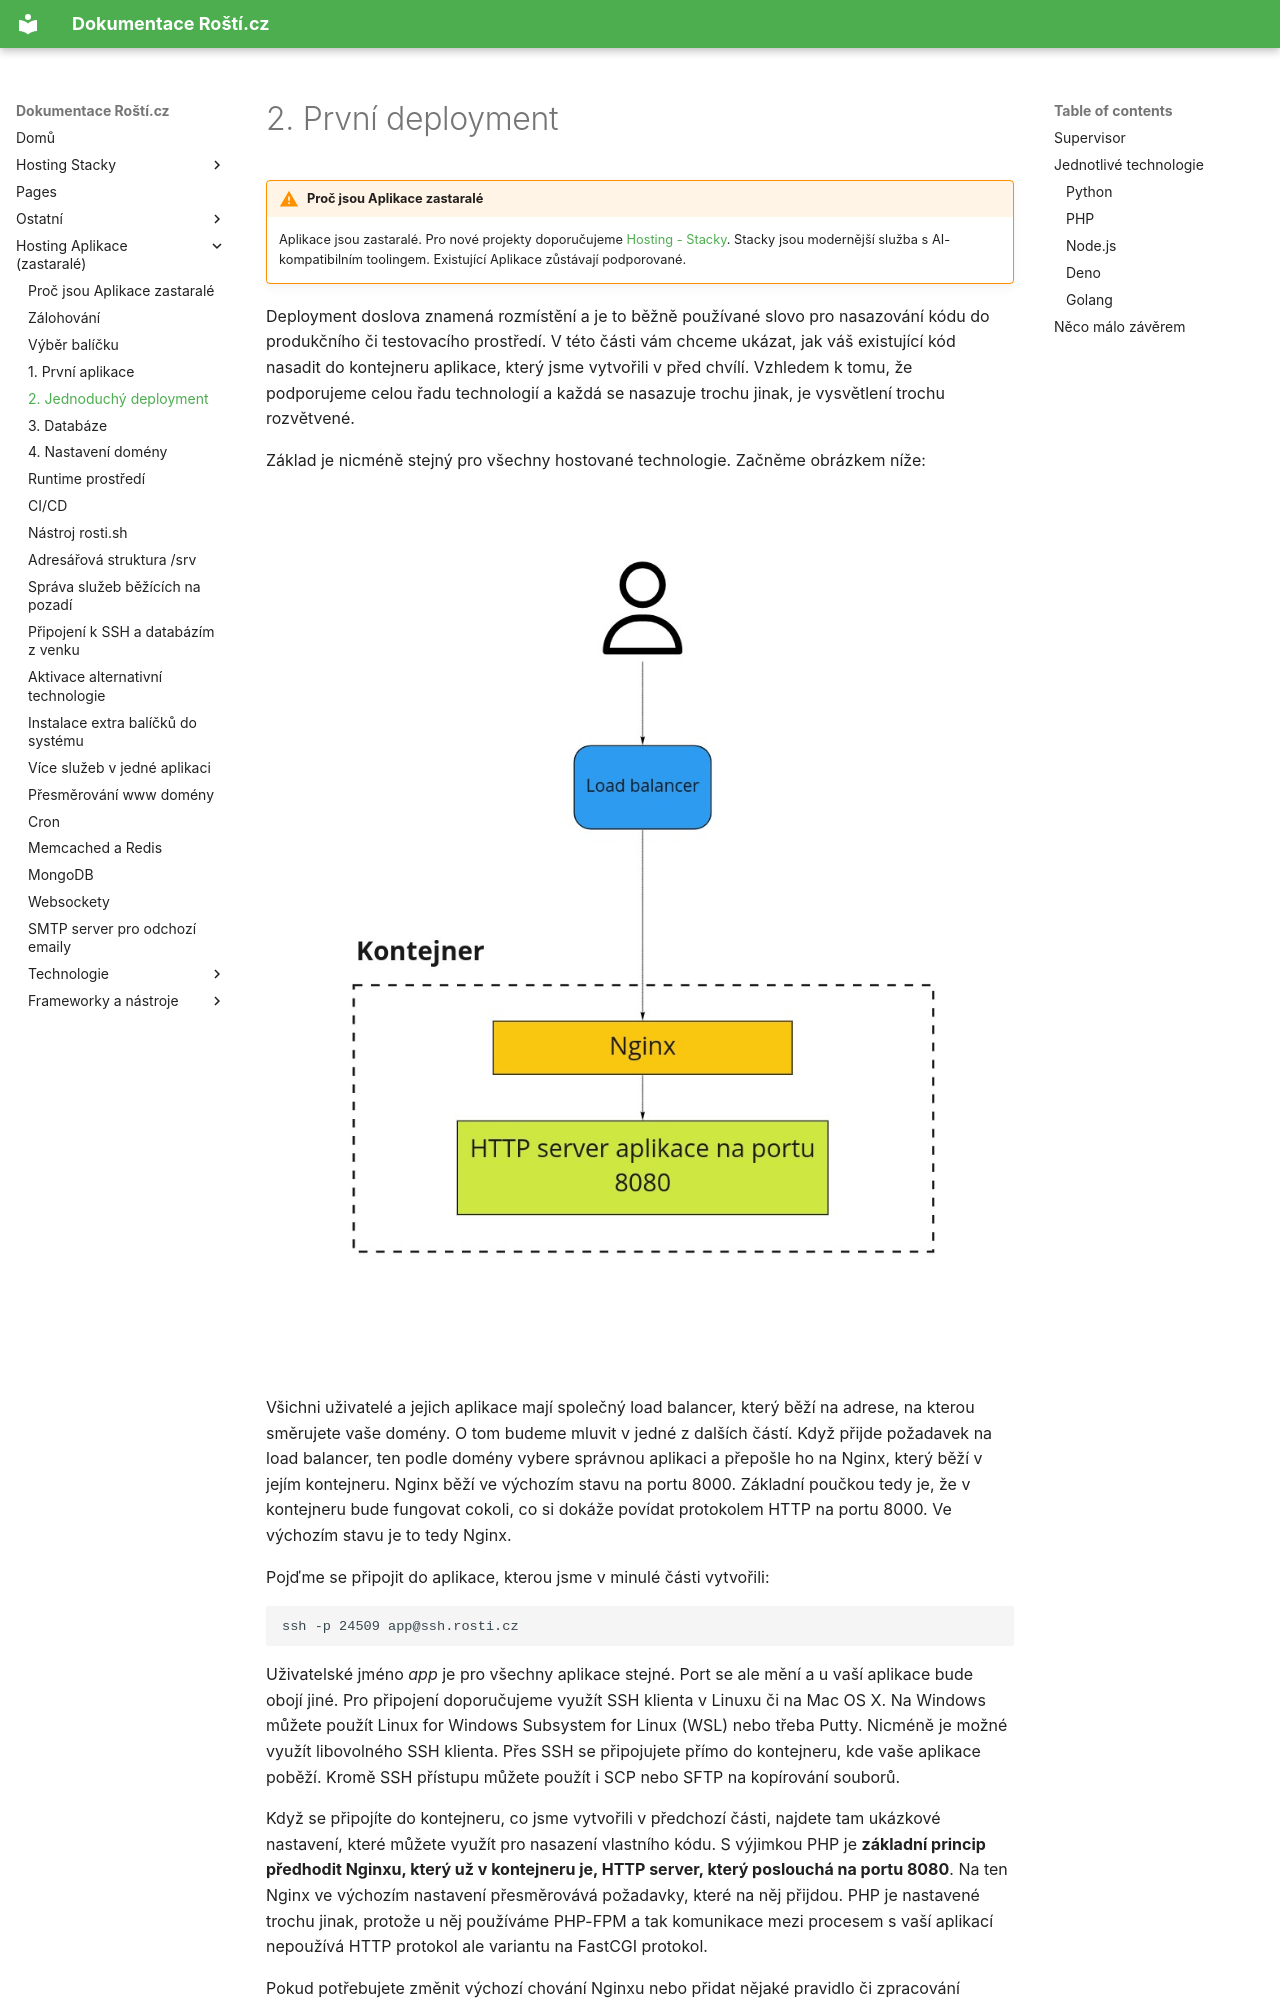

repository: rosti-cz/docs · page: cs/quickstart/first_deployment/index.html · generator: mkdocs

# 2. První deployment

!!! warning "Proč jsou Aplikace zastaralé"
    Aplikace jsou zastaralé. Pro nové projekty doporučujeme [Hosting - Stacky](../stacks/quickstart.md). Stacky jsou modernější služba s AI-kompatibilním toolingem. Existující Aplikace zůstávají podporované.

Deployment doslova znamená rozmístění a je to běžně používané slovo pro nasazování kódu do produkčního či testovacího prostředí. V této části vám chceme ukázat, jak váš existující kód nasadit do kontejneru aplikace, který jsme vytvořili v před chvílí. Vzhledem k tomu, že podporujeme celou řadu technologií a každá se nasazuje trochu jinak, je vysvětlení trochu rozvětvené.

Základ je nicméně stejný pro všechny hostované technologie. Začněme obrázkem níže:

![Základní schéma kontejneru](../../imgs/first_deployment_1.png)

Všichni uživatelé a jejich aplikace mají společný load balancer, který běží na adrese, na kterou směrujete vaše domény. O tom budeme mluvit v jedné z dalších částí. Když přijde požadavek na load balancer, ten podle domény vybere správnou aplikaci a přepošle ho na Nginx, který běží v jejím kontejneru. Nginx běží ve výchozím stavu na portu 8000. Základní poučkou tedy je, že v kontejneru bude fungovat cokoli, co si dokáže povídat protokolem HTTP na portu 8000. Ve výchozím stavu je to tedy Nginx.

Pojďme se připojit do aplikace, kterou jsme v minulé části vytvořili:

    ssh -p 24509 app@ssh.rosti.cz

Uživatelské jméno *app* je pro všechny aplikace stejné. Port se ale mění a u vaší aplikace bude obojí jiné. Pro připojení doporučujeme využít SSH klienta v Linuxu či na Mac OS X. Na Windows můžete použít Linux for Windows Subsystem for Linux (WSL) nebo třeba Putty. Nicméně je možné využít libovolného SSH klienta. Přes SSH se připojujete přímo do kontejneru, kde vaše aplikace poběží. Kromě SSH přístupu můžete použít i SCP nebo SFTP na kopírování souborů.

Když se připojíte do kontejneru, co jsme vytvořili v předchozí části, najdete tam ukázkové nastavení, které můžete využít pro nasazení vlastního kódu. S výjimkou PHP je **základní princip předhodit Nginxu, který už v kontejneru je, HTTP server, který poslouchá na portu 8080**. Na ten Nginx ve výchozím nastavení přesměrovává požadavky, které na něj přijdou. PHP je nastavené trochu jinak, protože u něj používáme PHP-FPM a tak komunikace mezi procesem s vaší aplikací nepoužívá HTTP protokol ale variantu na FastCGI protokol.

Pokud potřebujete změnit výchozí chování Nginxu nebo přidat nějaké pravidlo či zpracování statických souborů, můžete tak učinit v adresáři */srv/conf/nginx.d/*. Po jakékoli změně je nutné Nginx restartovat, což si popíšeme podrobněji v další sekci, ale když trochu přeskočím, tak je to:

    supervisorctl restart nginx
